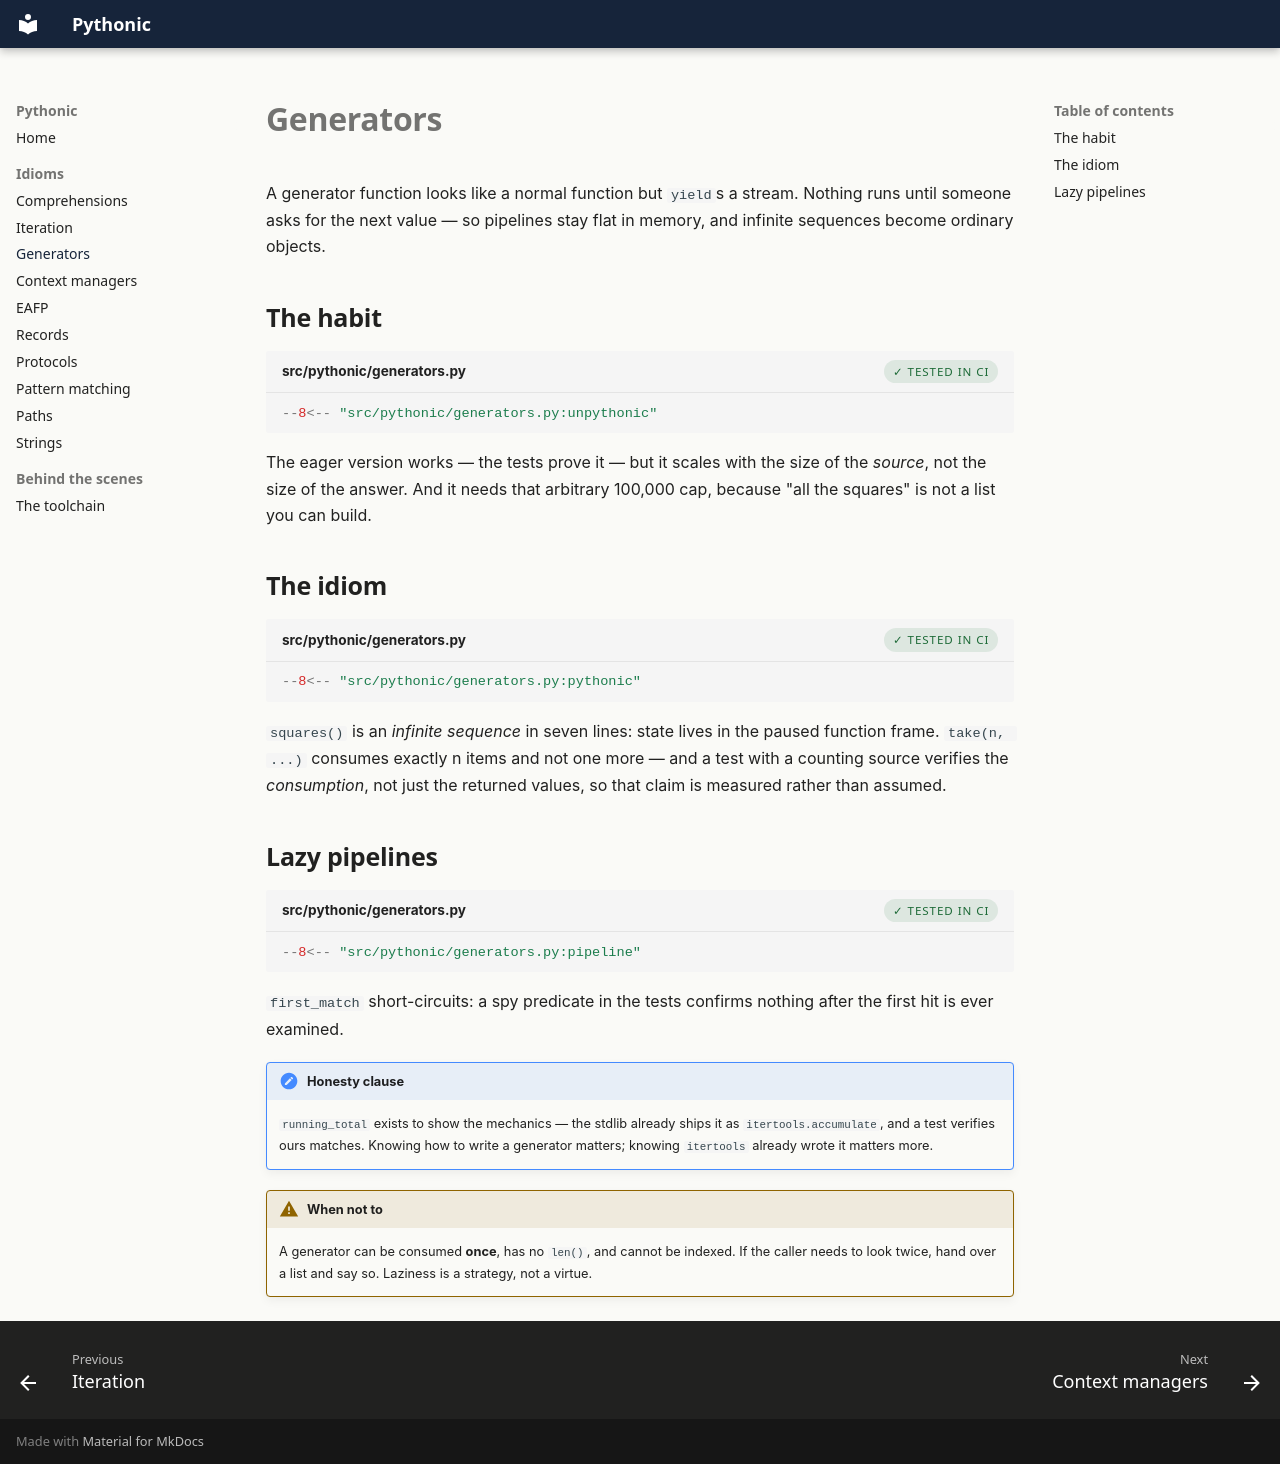

repository: williajm/pythonic · page: generators/index.html · generator: mkdocs

# Generators

A generator function looks like a normal function but `yield`s a stream.
Nothing runs until someone asks for the next value — so pipelines stay flat
in memory, and infinite sequences become ordinary objects.

## The habit

```python title="src/pythonic/generators.py"
--8<-- "src/pythonic/generators.py:unpythonic"
```

The eager version works — the tests prove it — but it scales with the size
of the *source*, not the size of the answer. And it needs that arbitrary
100,000 cap, because "all the squares" is not a list you can build.

## The idiom

```python title="src/pythonic/generators.py"
--8<-- "src/pythonic/generators.py:pythonic"
```

`squares()` is an *infinite sequence* in seven lines: state lives in the
paused function frame. `take(n, ...)` consumes exactly n items and not
one more — and a test with a counting source verifies the *consumption*,
not just the returned values, so that claim is measured rather than
assumed.

## Lazy pipelines

```python title="src/pythonic/generators.py"
--8<-- "src/pythonic/generators.py:pipeline"
```

`first_match` short-circuits: a spy predicate in the tests confirms nothing
after the first hit is ever examined.

!!! note "Honesty clause"
    `running_total` exists to show the mechanics — the stdlib already ships
    it as `itertools.accumulate`, and a test verifies ours matches. Knowing
    how to write a generator matters; knowing `itertools` already wrote it
    matters more.

!!! warning "When not to"
    A generator can be consumed **once**, has no `len()`, and cannot be
    indexed. If the caller needs to look twice, hand over a list and say
    so. Laziness is a strategy, not a virtue.
